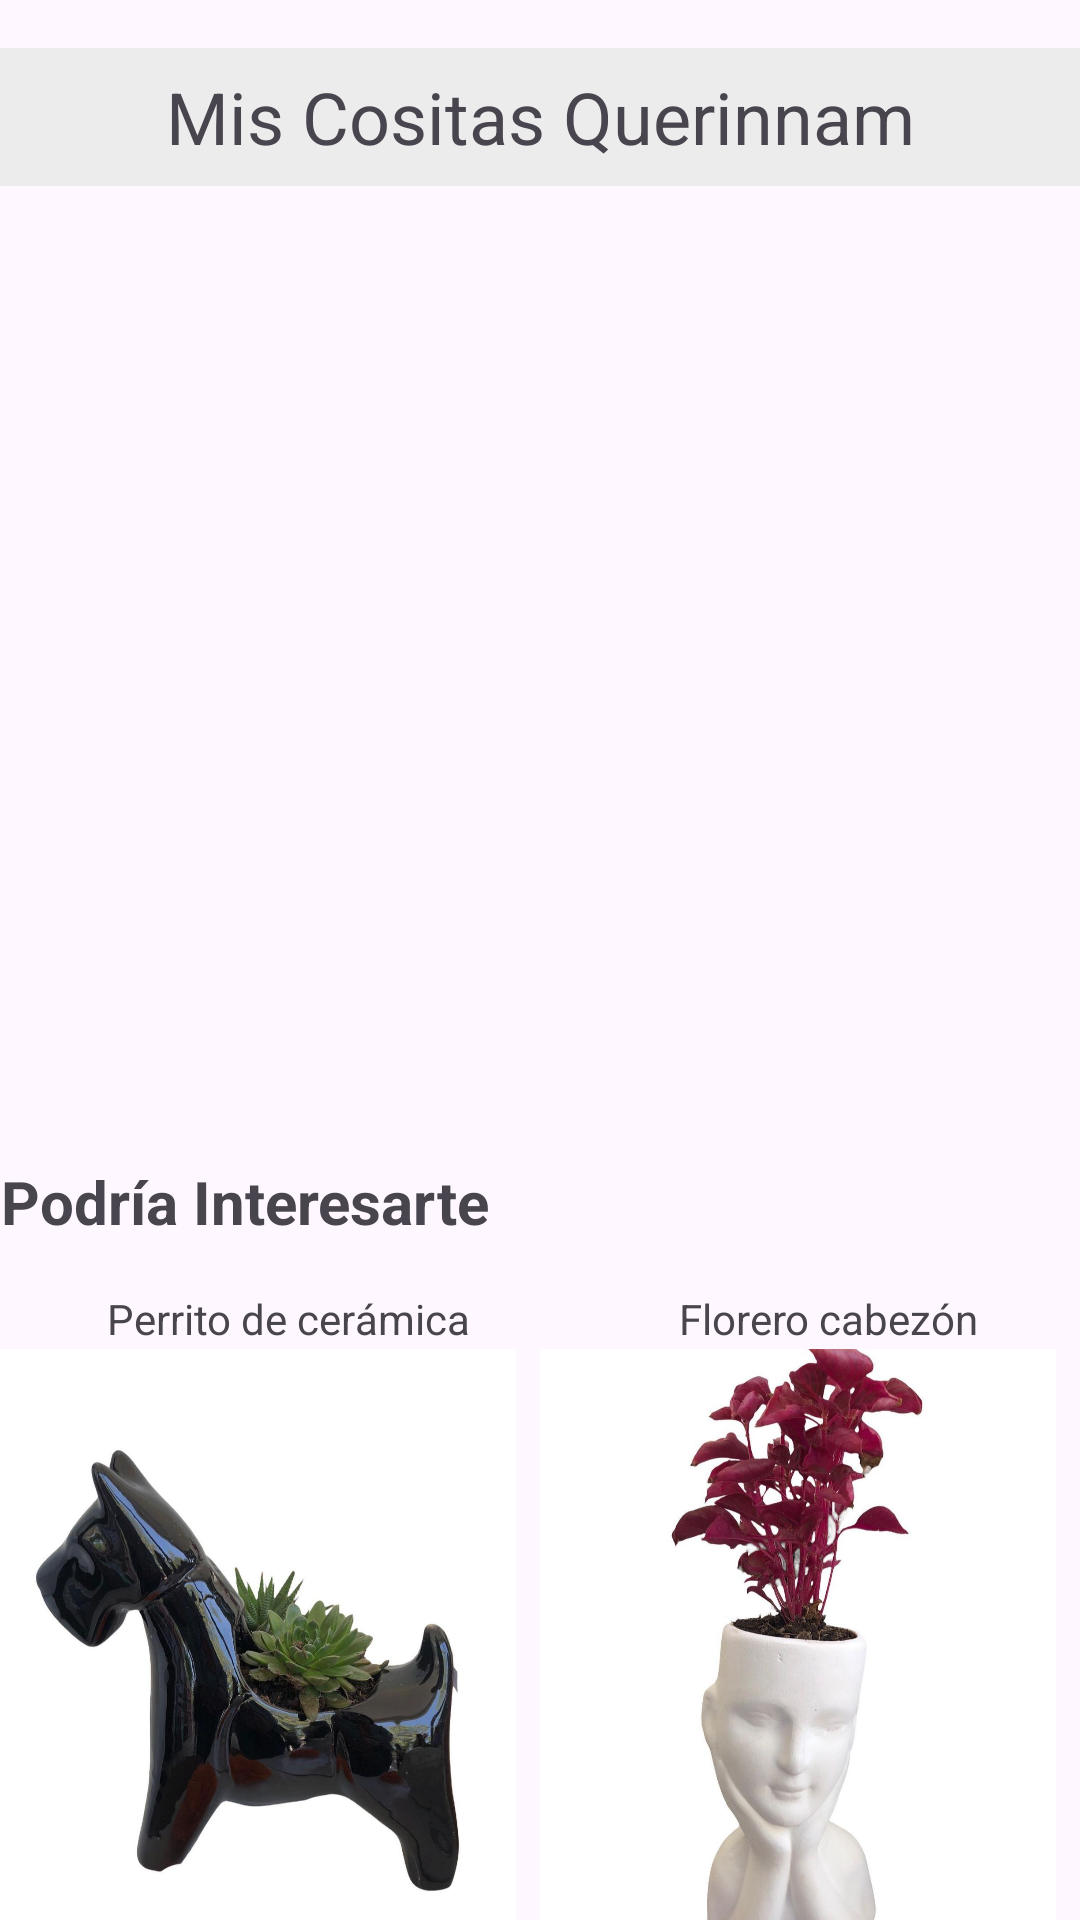

This screen was rendered from an Android layout file. Write that file and the resources it references.
<!-- AndroidManifest.xml: application theme Theme.EspañaTrujilloOswaloJavier07022024P1 -->
<!-- res/layout/activity_main.xml -->
<?xml version="1.0" encoding="utf-8"?>
<LinearLayout xmlns:android="http://schemas.android.com/apk/res/android"
    xmlns:tools="http://schemas.android.com/tools"
    android:id="@+id/homeLayout"
    android:layout_width="match_parent"
    android:layout_height="match_parent"
    android:orientation="vertical"
    tools:context=".MainActivity">

    <TextView
        android:layout_width="424dp"
        android:layout_height="46dp"
        android:layout_gravity="center_horizontal"
        android:layout_marginTop="16dp"
        android:layout_marginBottom="16dp"
        android:background="@color/lgrey"
        android:text="Mis Cositas Querinnam"
        android:textSize="24sp"
        android:gravity="center"/>

    <ImageView
        android:layout_width="wrap_content"
        android:layout_height="277dp"
        android:layout_gravity="center_horizontal"
        android:layout_marginBottom="16dp"
        android:src="@drawable/logo" />

    <TextView
        android:layout_width="wrap_content"
        android:layout_height="wrap_content"
        android:layout_marginTop="16dp"
        android:layout_marginBottom="16dp"
        android:text="Podría Interesarte"
        android:textSize="20sp"
        android:textStyle="bold"
        android:gravity="center_horizontal"/>

    <LinearLayout
        android:layout_width="match_parent"
        android:layout_height="wrap_content"
        android:orientation="horizontal">

        <LinearLayout
            android:layout_width="0dp"
            android:layout_height="match_parent"
            android:layout_weight="1"
            android:orientation="vertical">

            <LinearLayout
                android:layout_width="match_parent"
                android:layout_height="wrap_content"
                android:orientation="vertical"
                android:clickable="true"
                android:onClick="showProductDetails">

                <TextView
                    android:layout_width="192dp"
                    android:layout_height="wrap_content"
                    android:gravity="center"
                    android:text="Perrito de cerámica" />

                <ImageView
                    android:id="@+id/imageViewProduct1"
                    android:layout_width="wrap_content"
                    android:layout_height="216dp"
                    android:layout_marginEnd="8dp"
                    android:src="@drawable/perrito" />

            </LinearLayout>

        </LinearLayout>

        <LinearLayout
            android:layout_width="0dp"
            android:layout_height="match_parent"
            android:layout_weight="1"
            android:orientation="vertical">

            <LinearLayout
                android:layout_width="match_parent"
                android:layout_height="wrap_content"
                android:orientation="vertical"
                android:clickable="true"
                android:onClick="showProductDetails">

                <TextView
                    android:layout_width="192dp"
                    android:layout_height="wrap_content"
                    android:gravity="center"
                    android:text="Florero cabezón" />

                <ImageView
                    android:id="@+id/imageViewProduct2"
                    android:layout_width="wrap_content"
                    android:layout_height="216dp"
                    android:layout_marginEnd="8dp"
                    android:src="@drawable/cabezon" />

            </LinearLayout>

        </LinearLayout>

    </LinearLayout>

</LinearLayout>
<!-- resources referenced by this layout -->
<resources>
  <color name="lgrey">#ECECEC</color>
  <!-- drawable cabezon: jpeg bitmap (drawable, 77790 bytes) -->
  <!-- drawable perrito: jpeg bitmap (drawable, 82274 bytes) -->
  <style name="Theme.EspañaTrujilloOswaloJavier07022024P1" parent="Base.Theme.EspañaTrujilloOswaloJavier07022024P1" />
  <style name="Base.Theme.EspañaTrujilloOswaloJavier07022024P1" parent="Theme.Material3.DayNight.NoActionBar">
          
          
      </style>
</resources>
